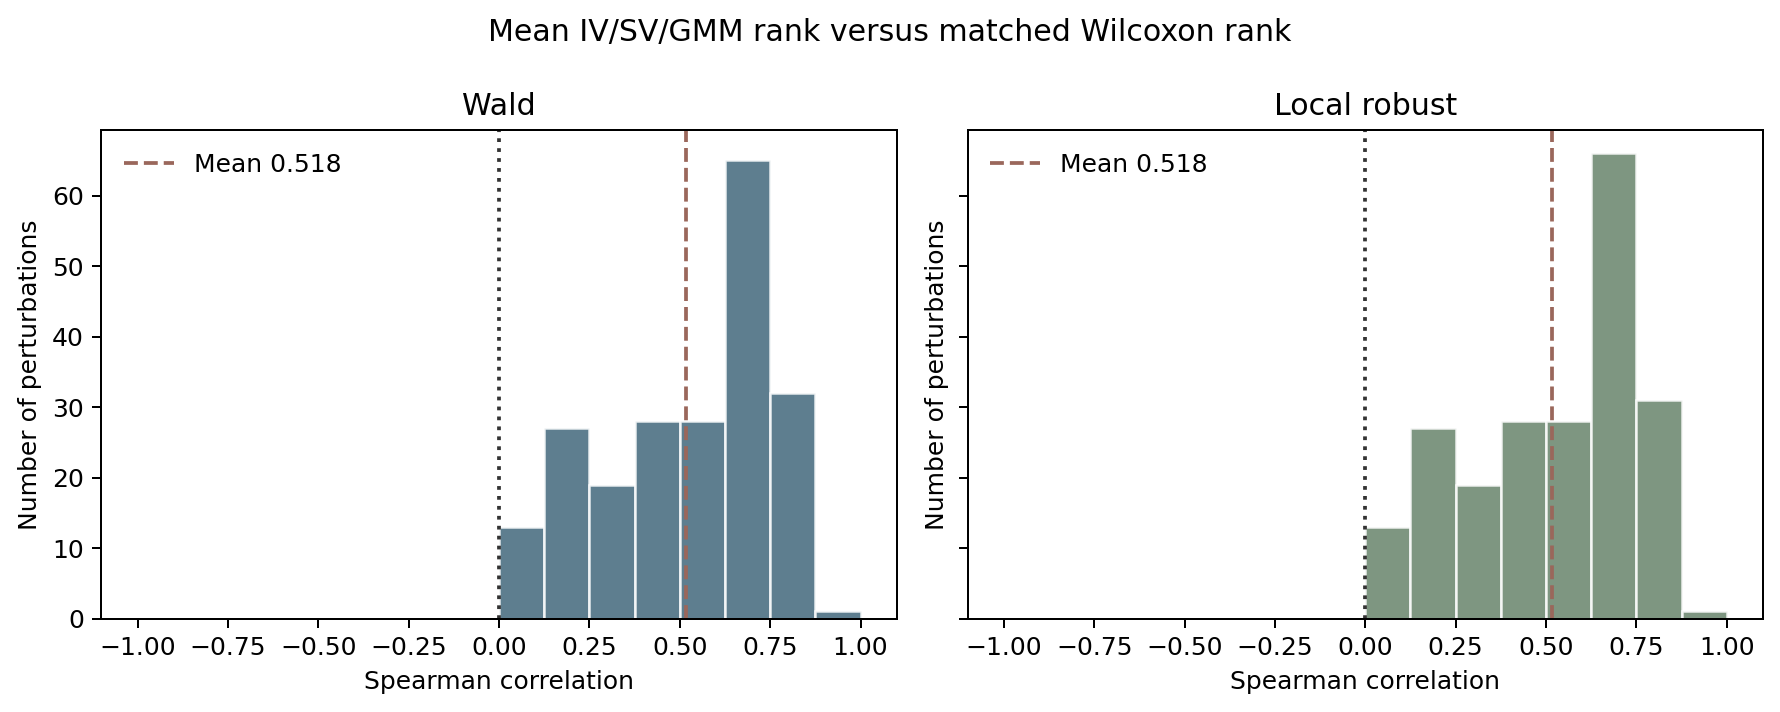

The file beside this chart, header and first rows:
inference, perturbation, n_genes, spearman_rho, spearman_pvalue
Wald, AATF, 2000, 0.6923, 2.227080886750845e-285
Wald, ABCF1, 2000, 0.407, 1.1427263808857155e-80
Wald, AHCTF1, 2000, 0.2768, 1.6308051986673147e-36
Wald, ALYREF, 2000, 0.1847, 8.437139260902657e-17
Wald, ANAPC15, 2000, 0.07186, 0.001301
Wald, ANKRD11, 2000, 0.3498, 1.2295118097622075e-58
Wald, ARCN1, 2000, 0.4087, 2.180889401225062e-81
Wald, ARGLU1, 2000, 0.4294, 1.5794916342277228e-90
Wald, ASF1B, 2000, 0.1384, 5.107741420846683e-10
Wald, ATP6V1B2, 2000, 0.5591, 7.415527112064338e-165
Wald, BCR, 2000, 0.4028, 7.200043370648975e-79
Wald, BDP1, 2000, 0.5876, 5.268870778577619e-186
Wald, BOP1, 2000, 0.0988, 9.577982066136974e-06
Wald, BUB1, 2000, 0.1413, 2.200962726211516e-10
Wald, BUB3, 2000, 0.4812, 2.030578965665124e-116
Wald, CCDC86, 2000, 0.6018, 2.5621645009412604e-197
Wald, CCNK, 2000, 0.1752, 3.021777482477676e-15
Wald, CCT4, 2000, 0.653, 1.9298464999819696e-243
Wald, CDC27, 2000, 0.2053, 1.7849117820793698e-20
Wald, CDK1, 2000, 0.5188, 3.255016493165207e-138
Wald, CDK11A, 2000, 0.1105, 7.307571267227649e-07
Wald, CENPJ, 2000, 0.4795, 1.6814107587162181e-115
Wald, CHEK1, 2000, 0.446, 2.2932320367855006e-98
Wald, CHMP6, 2000, 0.3672, 7.320666793636738e-65
Wald, CHORDC1, 2000, 0.1542, 4.091136773157251e-12
Wald, CKAP5, 2000, 0.1658, 8.50907474052804e-14
Wald, CNOT1, 2000, 0.6744, 1.741632309521702e-265
Wald, CNOT3, 2000, 0.6634, 5.6417454803752205e-254
Wald, COG2, 2000, 0.2057, 1.521480407127981e-20
Wald, COPS6, 2000, 0.4796, 1.4469265701254473e-115
Wald, CPSF3, 2000, 0.6487, 3.4246983399905663e-239
Wald, CSE1L, 2000, 0.7771, 0.0
Wald, DDX19B, 2000, 0.08594, 0.0001191
Wald, DDX24, 2000, 0.6803, 6.219294709169704e-272
Wald, DDX41, 2000, 0.7069, 8.116125683132682e-303
Wald, DENR, 2000, 0.3715, 1.7877507018353998e-66
Wald, DHX15, 2000, 0.7672, 0.0
Wald, DHX16, 2000, 0.5583, 2.6778361467250792e-164
Wald, DLD, 2000, 0.7353, 0.0
Wald, DNAJA1, 2000, 0.2542, 7.154097155496013e-31
Wald, DNAJC19, 2000, 0.7796, 0.0
Wald, DNAJC8, 2000, 0.3431, 2.4000069184648e-56
Wald, DNTTIP2, 2000, 0.7115, 1.6062278160870924e-308
Wald, DONSON, 2000, 0.573, 6.728470332355558e-175
Wald, DYNC1H1, 2000, 0.4226, 1.7814452272695497e-87
Wald, DYNC1I2, 2000, 0.3856, 6.900596016242098e-72
Wald, DYNLRB1, 2000, 0.2407, 9.421893292823967e-28
Wald, EEF2, 2000, 0.5682, 2.074177425007001e-171
Wald, EGLN2, 2000, 0.1418, 1.8893512906997505e-10
Wald, EIF2B2, 2000, 0.6944, 6.712383549341285e-288
Wald, EIF2B4, 2000, 0.7138, 2.503291315908e-311
Wald, EIF2B5, 2000, 0.7527, 0.0
Wald, EIF3A, 2000, 0.7417, 0.0
Wald, EIF3H, 2000, 0.6834, 2.552611464237158e-275
Wald, EIF4E, 2000, 0.7575, 0.0
Wald, EIF4G1, 2000, 0.7239, 0.0
Wald, EIF4G2, 2000, 0.4393, 3.7237437147591715e-95
Wald, FAM32A, 2000, 0.5913, 7.212831038869506e-189
Wald, FBXO5, 2000, 0.1483, 2.6872475805557437e-11
Wald, GAB2, 2000, 0.5714, 1.0940562104299373e-173
... 366 more rows
